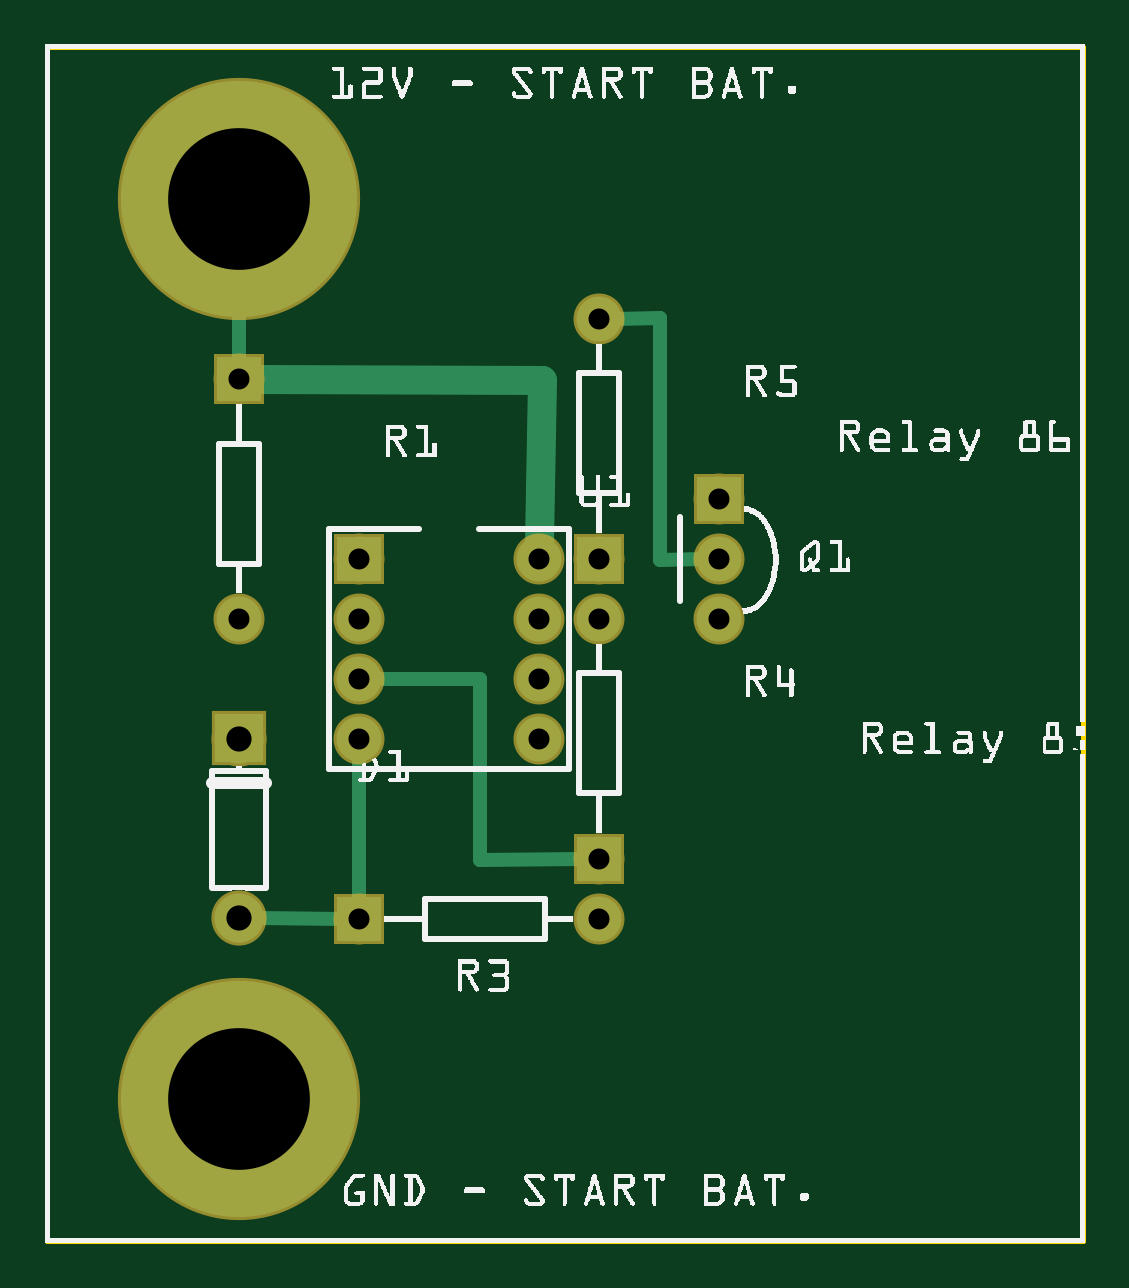
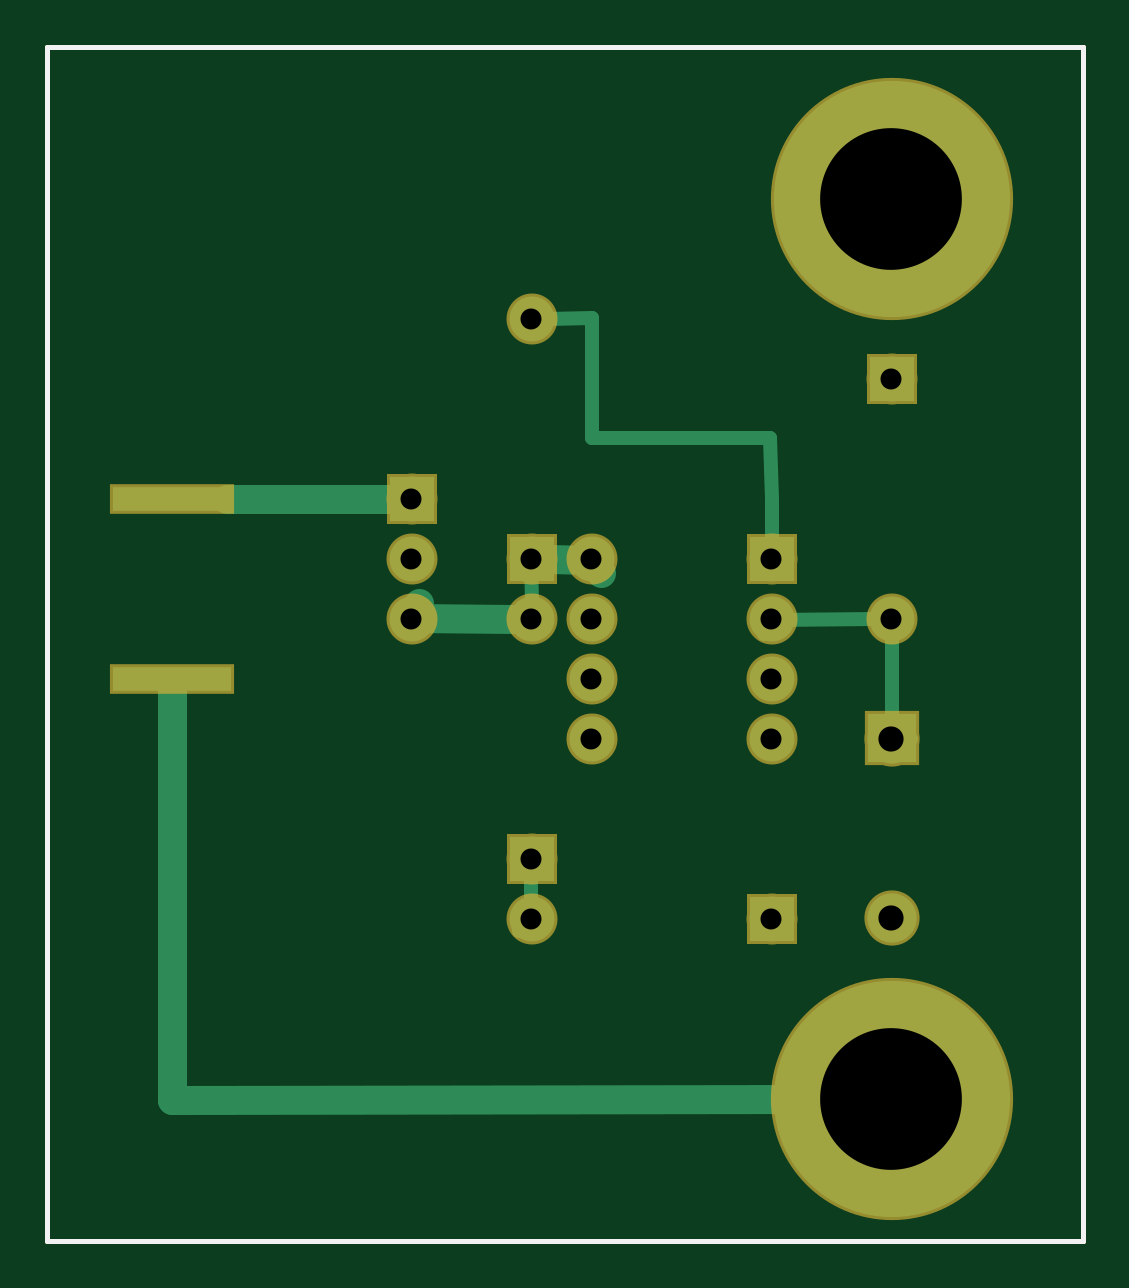
Circuit board: 9 layer files. Board 43.8 x 50.5 mm.
- outline: VOLTAGE SENSING RELAY_contour.gm1 (370 bytes)
- bottom_copper: VOLTAGE SENSING RELAY_copperBottom.gbl (1609 bytes)
- top_copper: VOLTAGE SENSING RELAY_copperTop.gtl (1221 bytes)
- drill: VOLTAGE SENSING RELAY_drill.txt (415 bytes)
- bottom_mask: VOLTAGE SENSING RELAY_maskBottom.gbs (875 bytes)
- top_mask: VOLTAGE SENSING RELAY_maskTop.gts (810 bytes)
- paste: VOLTAGE SENSING RELAY_pasteMaskBottom.gbp (297 bytes)
- bottom_silk: VOLTAGE SENSING RELAY_silkBottom.gbo (360 bytes)
- top_silk: VOLTAGE SENSING RELAY_silkTop.gto (225260 bytes)

=== outline: VOLTAGE SENSING RELAY_contour.gm1 ===
G04 MADE WITH FRITZING*
G04 WWW.FRITZING.ORG*
G04 DOUBLE SIDED*
G04 HOLES PLATED*
G04 CONTOUR ON CENTER OF CONTOUR VECTOR*
%ASAXBY*%
%FSLAX23Y23*%
%MOIN*%
%OFA0B0*%
%SFA1.0B1.0*%
%ADD10R,1.734460X1.998290*%
%ADD11C,0.008000*%
%ADD10C,0.008*%
%LNCONTOUR*%
G90*
G70*
G54D10*
G54D11*
X4Y1994D02*
X1730Y1994D01*
X1730Y4D01*
X4Y4D01*
X4Y1994D01*
D02*
G04 End of contour*
M02*
=== bottom_copper: VOLTAGE SENSING RELAY_copperBottom.gbl ===
G04 MADE WITH FRITZING*
G04 WWW.FRITZING.ORG*
G04 DOUBLE SIDED*
G04 HOLES PLATED*
G04 CONTOUR ON CENTER OF CONTOUR VECTOR*
%ASAXBY*%
%FSLAX23Y23*%
%MOIN*%
%OFA0B0*%
%SFA1.0B1.0*%
%ADD10C,0.075000*%
%ADD11C,0.082000*%
%ADD12C,0.393700*%
%ADD13R,0.075000X0.075000*%
%ADD14R,0.196850X0.039370*%
%ADD15R,0.082000X0.082000*%
%ADD16C,0.048000*%
%ADD17C,0.024000*%
%LNCOPPER0*%
G90*
G70*
G54D10*
X923Y640D03*
X923Y1040D03*
X523Y540D03*
X923Y540D03*
X1123Y1040D03*
X1123Y1140D03*
X1123Y1240D03*
G54D11*
X323Y840D03*
X323Y542D03*
G54D10*
X523Y1140D03*
X823Y1140D03*
X523Y1040D03*
X823Y1040D03*
X523Y940D03*
X823Y940D03*
X523Y840D03*
X823Y840D03*
X923Y1140D03*
X923Y1540D03*
G54D12*
X323Y240D03*
X323Y1740D03*
G54D10*
X323Y1440D03*
X323Y1040D03*
G54D13*
X923Y640D03*
X523Y540D03*
X1123Y1240D03*
G54D14*
X1523Y940D03*
X1523Y1240D03*
G54D15*
X323Y841D03*
G54D13*
X523Y1140D03*
X923Y1140D03*
X323Y1440D03*
G54D16*
X823Y1139D02*
X807Y1116D01*
D02*
X895Y1140D02*
X823Y1139D01*
G54D17*
D02*
X522Y1240D02*
X523Y1169D01*
D02*
X895Y1540D02*
X823Y1541D01*
D02*
X823Y1341D02*
X525Y1341D01*
D02*
X823Y1541D02*
X823Y1341D01*
D02*
X525Y1341D02*
X522Y1240D01*
D02*
X924Y1139D02*
X932Y1113D01*
D02*
X923Y1069D02*
X924Y1139D01*
G54D16*
D02*
X1152Y1240D02*
X1430Y1240D01*
G54D17*
D02*
X924Y539D02*
X924Y612D01*
D02*
X944Y520D02*
X924Y539D01*
D02*
X323Y840D02*
X323Y1012D01*
D02*
X291Y840D02*
X323Y840D01*
D02*
X524Y1038D02*
X536Y1015D01*
D02*
X352Y1040D02*
X524Y1038D01*
G54D16*
D02*
X1123Y1042D02*
X952Y1040D01*
D02*
X1111Y1066D02*
X1123Y1042D01*
D02*
X453Y240D02*
X1523Y238D01*
D02*
X1523Y238D02*
X1523Y926D01*
G04 End of Copper0*
M02*
=== top_copper: VOLTAGE SENSING RELAY_copperTop.gtl ===
G04 MADE WITH FRITZING*
G04 WWW.FRITZING.ORG*
G04 DOUBLE SIDED*
G04 HOLES PLATED*
G04 CONTOUR ON CENTER OF CONTOUR VECTOR*
%ASAXBY*%
%FSLAX23Y23*%
%MOIN*%
%OFA0B0*%
%SFA1.0B1.0*%
%ADD10C,0.075000*%
%ADD11C,0.082000*%
%ADD12C,0.393700*%
%ADD13R,0.075000X0.075000*%
%ADD14R,0.082000X0.082000*%
%ADD15C,0.024000*%
%ADD16C,0.048000*%
%LNCOPPER1*%
G90*
G70*
G54D10*
X923Y640D03*
X923Y1040D03*
X523Y540D03*
X923Y540D03*
X1123Y1040D03*
X1123Y1140D03*
X1123Y1240D03*
G54D11*
X323Y840D03*
X323Y542D03*
G54D10*
X923Y1140D03*
X923Y1540D03*
X523Y1140D03*
X823Y1140D03*
X523Y1040D03*
X823Y1040D03*
X523Y940D03*
X823Y940D03*
X523Y840D03*
X823Y840D03*
G54D12*
X323Y240D03*
X323Y1740D03*
G54D10*
X323Y1440D03*
X323Y1040D03*
G54D13*
X923Y640D03*
X523Y540D03*
X1123Y1240D03*
G54D14*
X323Y841D03*
G54D13*
X923Y1140D03*
X523Y1140D03*
X323Y1440D03*
G54D15*
X1025Y1139D02*
X1025Y1541D01*
D02*
X1095Y1140D02*
X1025Y1139D01*
D02*
X1025Y1541D02*
X952Y1540D01*
D02*
X725Y639D02*
X725Y940D01*
D02*
X725Y940D02*
X552Y940D01*
D02*
X895Y640D02*
X725Y639D01*
D02*
X523Y569D02*
X523Y812D01*
D02*
X495Y540D02*
X355Y542D01*
D02*
X323Y1611D02*
X323Y1469D01*
G54D16*
D02*
X824Y1169D02*
X829Y1438D01*
D02*
X829Y1438D02*
X352Y1440D01*
G04 End of Copper1*
M02*
=== drill: VOLTAGE SENSING RELAY_drill.txt ===
M48
INCH
T10C0.035000
T11C0.042000
T12C0.236220
%
T10
X003233Y010401
X003233Y014401
X009233Y015401
X009233Y011401
X008233Y008401
X005233Y008401
X008233Y009401
X005233Y009401
X008233Y010401
X005233Y010401
X008233Y011401
X005233Y011401
X011233Y012401
X011233Y011401
X011233Y010401
X009233Y005401
X005233Y005401
X009233Y010401
X009233Y006401
T11
X003233Y005421
X003233Y008401
T12
X003233Y017401
X003233Y002401
T00
M30

=== bottom_mask: VOLTAGE SENSING RELAY_maskBottom.gbs ===
G04 MADE WITH FRITZING*
G04 WWW.FRITZING.ORG*
G04 DOUBLE SIDED*
G04 HOLES PLATED*
G04 CONTOUR ON CENTER OF CONTOUR VECTOR*
%ASAXBY*%
%FSLAX23Y23*%
%MOIN*%
%OFA0B0*%
%SFA1.0B1.0*%
%ADD10C,0.085000*%
%ADD11C,0.092000*%
%ADD12C,0.403700*%
%ADD13R,0.085000X0.085000*%
%ADD14R,0.206850X0.049370*%
%ADD15R,0.092000X0.092000*%
%LNMASK0*%
G90*
G70*
G54D10*
X923Y640D03*
X923Y1040D03*
X523Y540D03*
X923Y540D03*
X1123Y1040D03*
X1123Y1140D03*
X1123Y1240D03*
G54D11*
X323Y840D03*
X323Y542D03*
G54D10*
X523Y1140D03*
X823Y1140D03*
X523Y1040D03*
X823Y1040D03*
X523Y940D03*
X823Y940D03*
X523Y840D03*
X823Y840D03*
X923Y1140D03*
X923Y1540D03*
G54D12*
X323Y240D03*
X323Y1740D03*
G54D10*
X323Y1440D03*
X323Y1040D03*
G54D13*
X923Y640D03*
X523Y540D03*
X1123Y1240D03*
G54D14*
X1523Y940D03*
X1523Y1240D03*
G54D15*
X323Y841D03*
G54D13*
X523Y1140D03*
X923Y1140D03*
X323Y1440D03*
G04 End of Mask0*
M02*
=== top_mask: VOLTAGE SENSING RELAY_maskTop.gts ===
G04 MADE WITH FRITZING*
G04 WWW.FRITZING.ORG*
G04 DOUBLE SIDED*
G04 HOLES PLATED*
G04 CONTOUR ON CENTER OF CONTOUR VECTOR*
%ASAXBY*%
%FSLAX23Y23*%
%MOIN*%
%OFA0B0*%
%SFA1.0B1.0*%
%ADD10C,0.085000*%
%ADD11C,0.092000*%
%ADD12C,0.403700*%
%ADD13R,0.085000X0.085000*%
%ADD14R,0.092000X0.092000*%
%LNMASK1*%
G90*
G70*
G54D10*
X923Y640D03*
X923Y1040D03*
X523Y540D03*
X923Y540D03*
X1123Y1040D03*
X1123Y1140D03*
X1123Y1240D03*
X923Y1140D03*
X923Y1540D03*
G54D11*
X323Y840D03*
X323Y542D03*
G54D10*
X523Y1140D03*
X823Y1140D03*
X523Y1040D03*
X823Y1040D03*
X523Y940D03*
X823Y940D03*
X523Y840D03*
X823Y840D03*
G54D12*
X323Y240D03*
X323Y1740D03*
G54D10*
X323Y1440D03*
X323Y1040D03*
G54D13*
X923Y640D03*
X523Y540D03*
X1123Y1240D03*
X923Y1140D03*
G54D14*
X323Y841D03*
G54D13*
X523Y1140D03*
X323Y1440D03*
G04 End of Mask1*
M02*
=== paste: VOLTAGE SENSING RELAY_pasteMaskBottom.gbp ===
G04 MADE WITH FRITZING*
G04 WWW.FRITZING.ORG*
G04 DOUBLE SIDED*
G04 HOLES PLATED*
G04 CONTOUR ON CENTER OF CONTOUR VECTOR*
%ASAXBY*%
%FSLAX23Y23*%
%MOIN*%
%OFA0B0*%
%SFA1.0B1.0*%
%ADD10R,0.196850X0.039370*%
%LNPASTEMASK0*%
G90*
G70*
G54D10*
X1523Y940D03*
X1523Y1240D03*
G04 End of PasteMask0*
M02*
=== bottom_silk: VOLTAGE SENSING RELAY_silkBottom.gbo ===
G04 MADE WITH FRITZING*
G04 WWW.FRITZING.ORG*
G04 DOUBLE SIDED*
G04 HOLES PLATED*
G04 CONTOUR ON CENTER OF CONTOUR VECTOR*
%ASAXBY*%
%FSLAX23Y23*%
%MOIN*%
%OFA0B0*%
%SFA1.0B1.0*%
%ADD10R,1.734460X1.998290X1.718460X1.982290*%
%ADD11C,0.008000*%
%LNSILK0*%
G90*
G70*
G54D11*
X4Y1994D02*
X1730Y1994D01*
X1730Y4D01*
X4Y4D01*
X4Y1994D01*
D02*
G04 End of Silk0*
M02*
=== top_silk: VOLTAGE SENSING RELAY_silkTop.gto (225260 bytes, source omitted) ===
